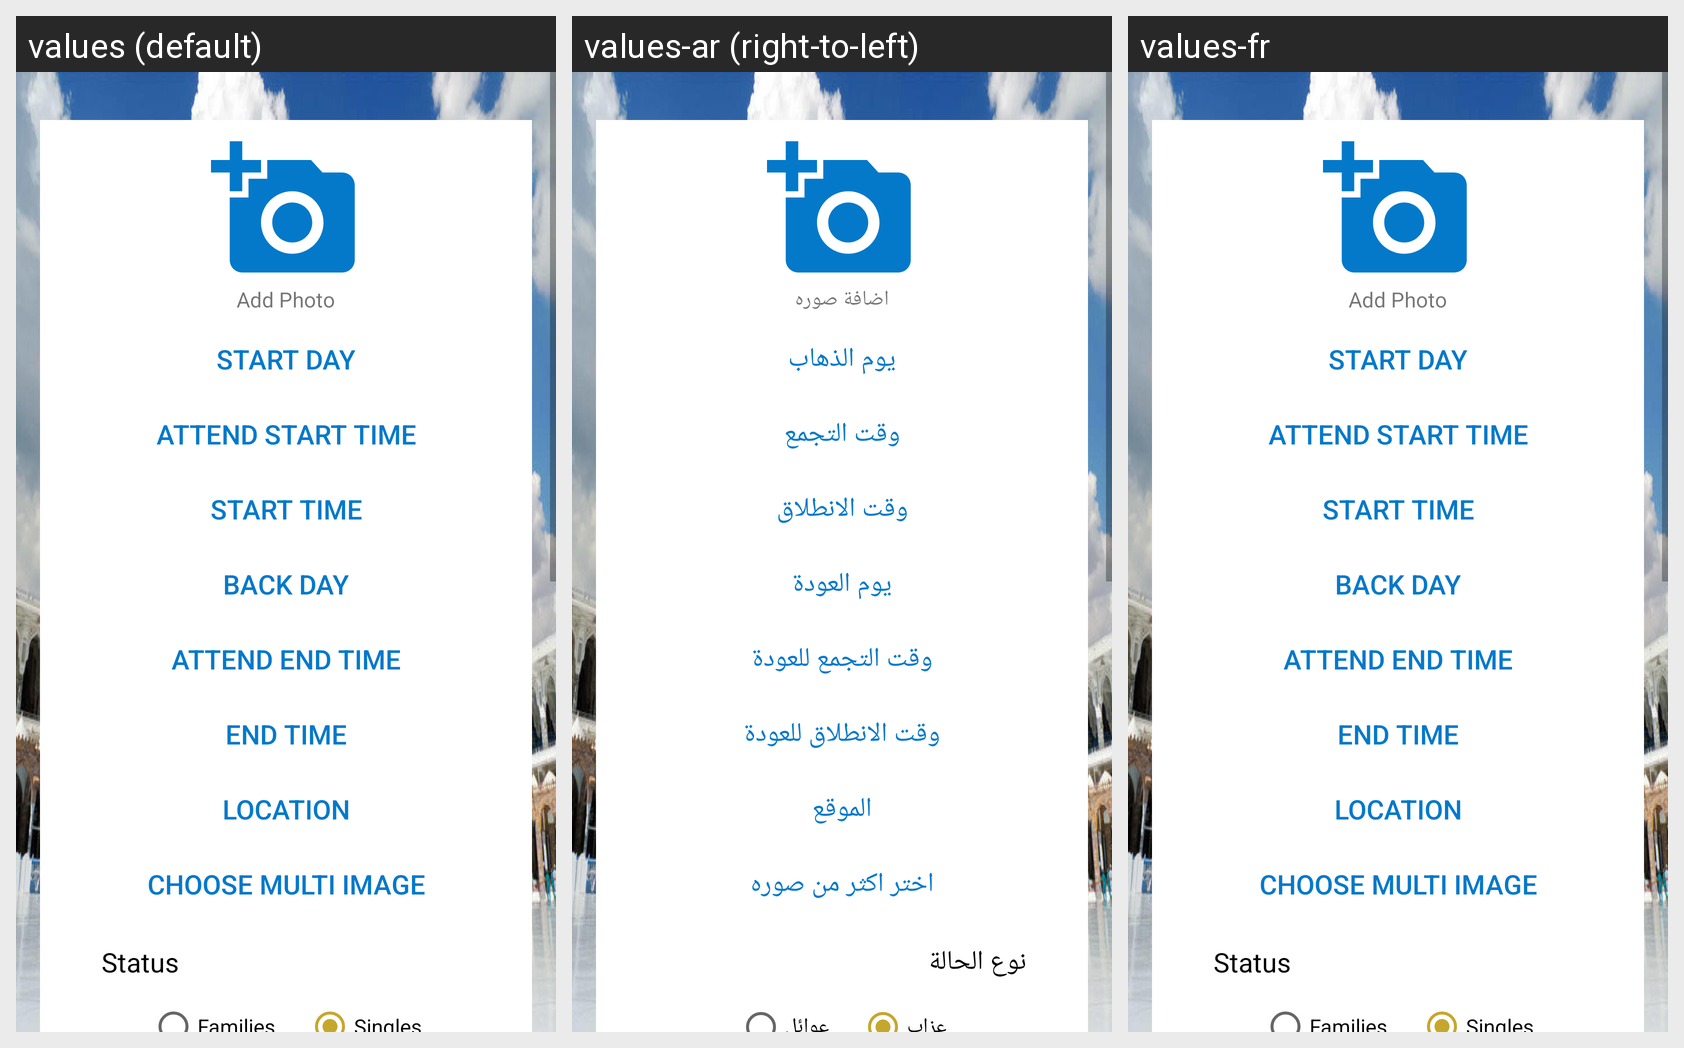

Translations of the strings shown on this Android screen, per locale in the grid:
Android screen res/layout/activity_add_offer.xml rendered under 3 locales, left to right: values (default), values-ar (right-to-left), values-fr. Device: Nexus 5 (rendered at 1080×1920; each locale shown at half size, 540×960, under a caption strip naming it); theme AppTheme.
Strings drawn on this screen, with the default value and each locale's value (text and hints the layout hard-codes, and strings that could not be matched under every locale, appear in the picture but are not listed):

add_phote
  values: Add Photo
  values-ar: اضافة صوره
  values-fr: Add Photo  [not translated; the default value is used]

startday
  values: Start Day
  values-ar: يوم الذهاب
  values-fr: Start Day  [not translated; the default value is used]

attend_start_time
  values: Attend Start Time
  values-ar: وقت التجمع
  values-fr: Attend Start Time  [not translated; the default value is used]

start_time
  values: Start Time
  values-ar: وقت الانطلاق
  values-fr: Start Time  [not translated; the default value is used]

back_day
  values: Back Day
  values-ar: يوم العودة
  values-fr: Back Day  [not translated; the default value is used]

attend_end_time
  values: Attend End Time
  values-ar: وقت التجمع للعودة
  values-fr: Attend End Time  [not translated; the default value is used]

end_time
  values: End Time
  values-ar: وقت الانطلاق للعودة
  values-fr: End Time  [not translated; the default value is used]

location
  values: Location
  values-ar: الموقع
  values-fr: Location  [not translated; the default value is used]

choose_multi_imgs
  values: Choose Multi Image
  values-ar: اختر اكثر من صوره
  values-fr: Choose Multi Image  [not translated; the default value is used]

type_status
  values: Status
  values-ar: نوع الحالة
  values-fr: Status  [not translated; the default value is used]
